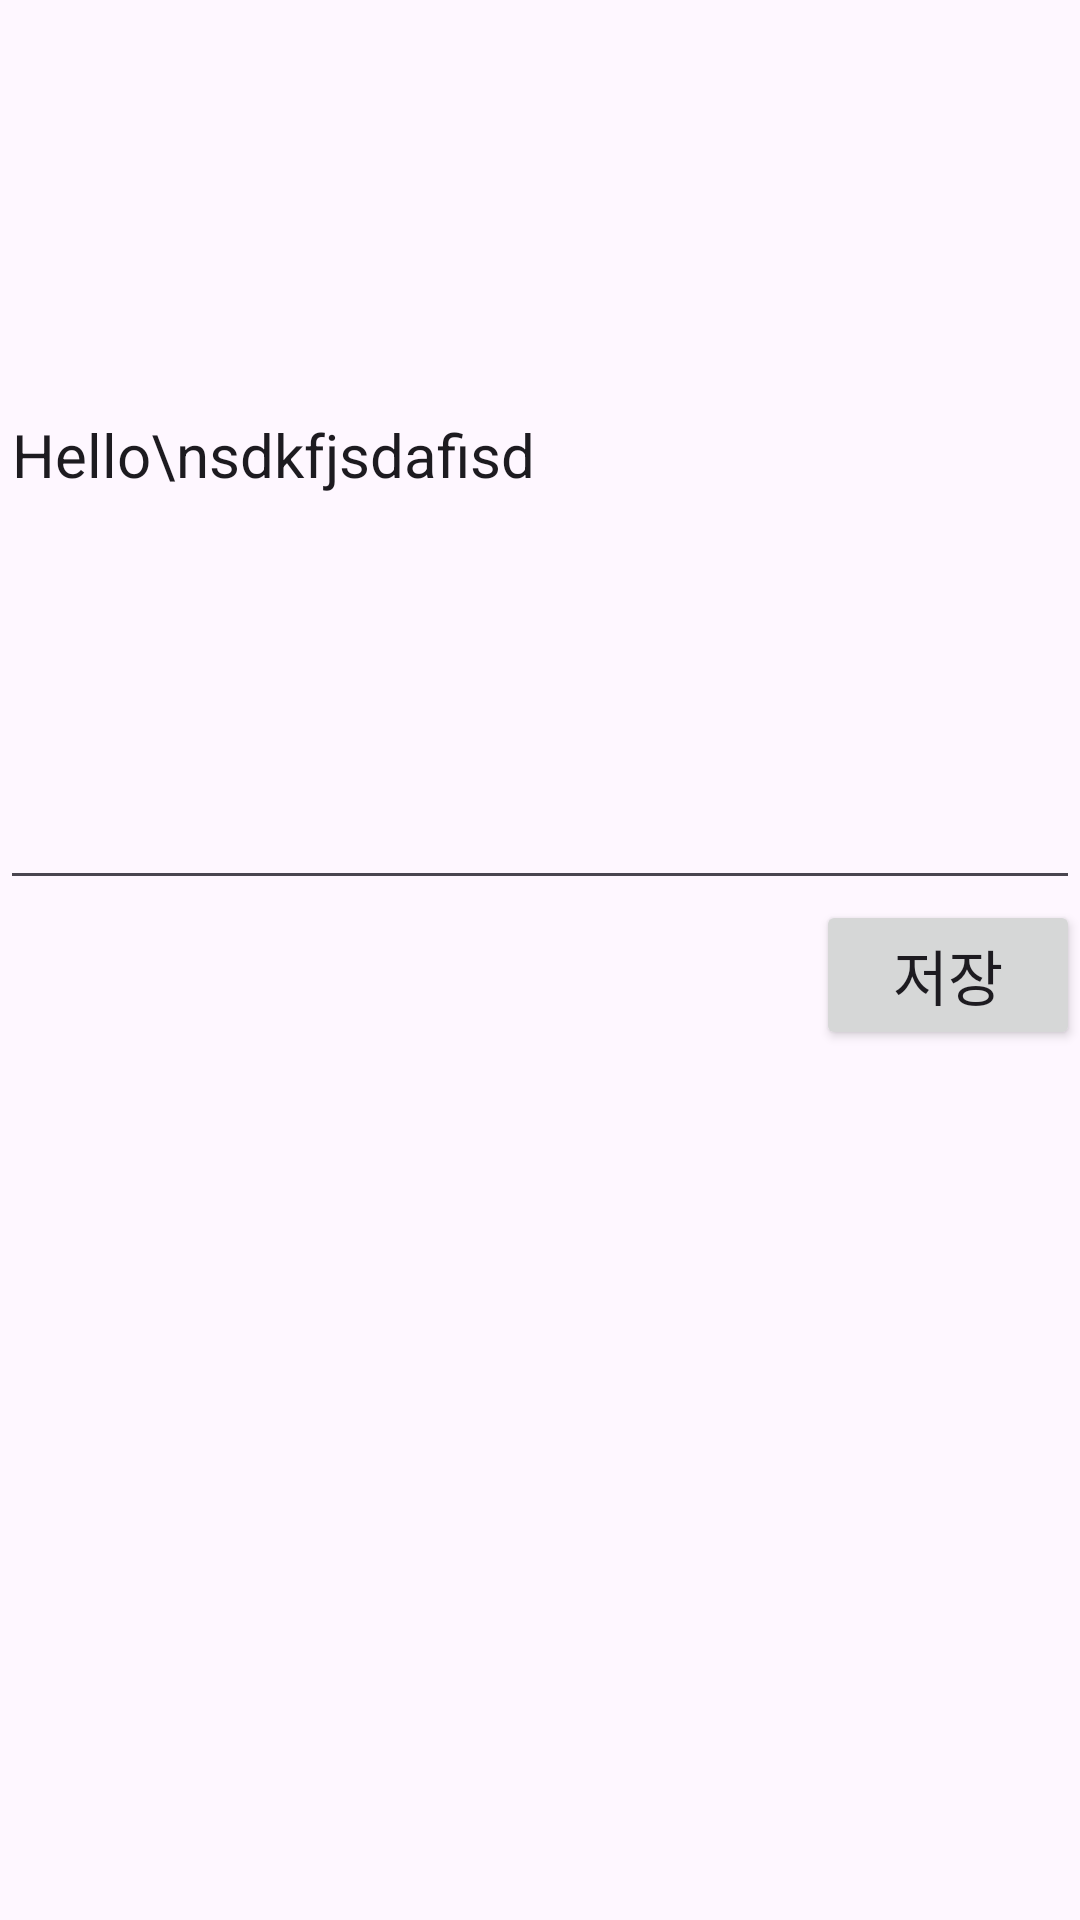

Reconstruct the res/layout file that produces this screen, plus the resources it refers to.
<!-- AndroidManifest.xml: application theme Theme.MobileTeamProject -->
<!-- res/layout/fragment_edit.xml -->
<?xml version="1.0" encoding="utf-8"?>
<LinearLayout xmlns:android="http://schemas.android.com/apk/res/android"
    android:layout_width="match_parent"
    android:layout_height="match_parent"
    android:orientation="vertical">
    <EditText
        android:layout_width="match_parent"
        android:layout_height="300dp"
        android:id="@+id/editview"
        android:text="Hello\nsdkfjsdafisd"
        android:textSize="20dp"/>
    <Button
        android:layout_width="wrap_content"
        android:layout_height="50dp"
        android:id="@+id/button"
        android:text="저장"
        android:textSize="20dp"
        android:layout_gravity="right"/>
</LinearLayout>
<!-- resources referenced by this layout -->
<resources>
  <style name="Theme.MobileTeamProject" parent="Base.Theme.MobileTeamProject" />
  <style name="Base.Theme.MobileTeamProject" parent="Theme.Material3.DayNight">
          
           <item name="colorPrimary">@color/main</item>
      </style>
  <color name="main">#32D2CA</color>
</resources>
